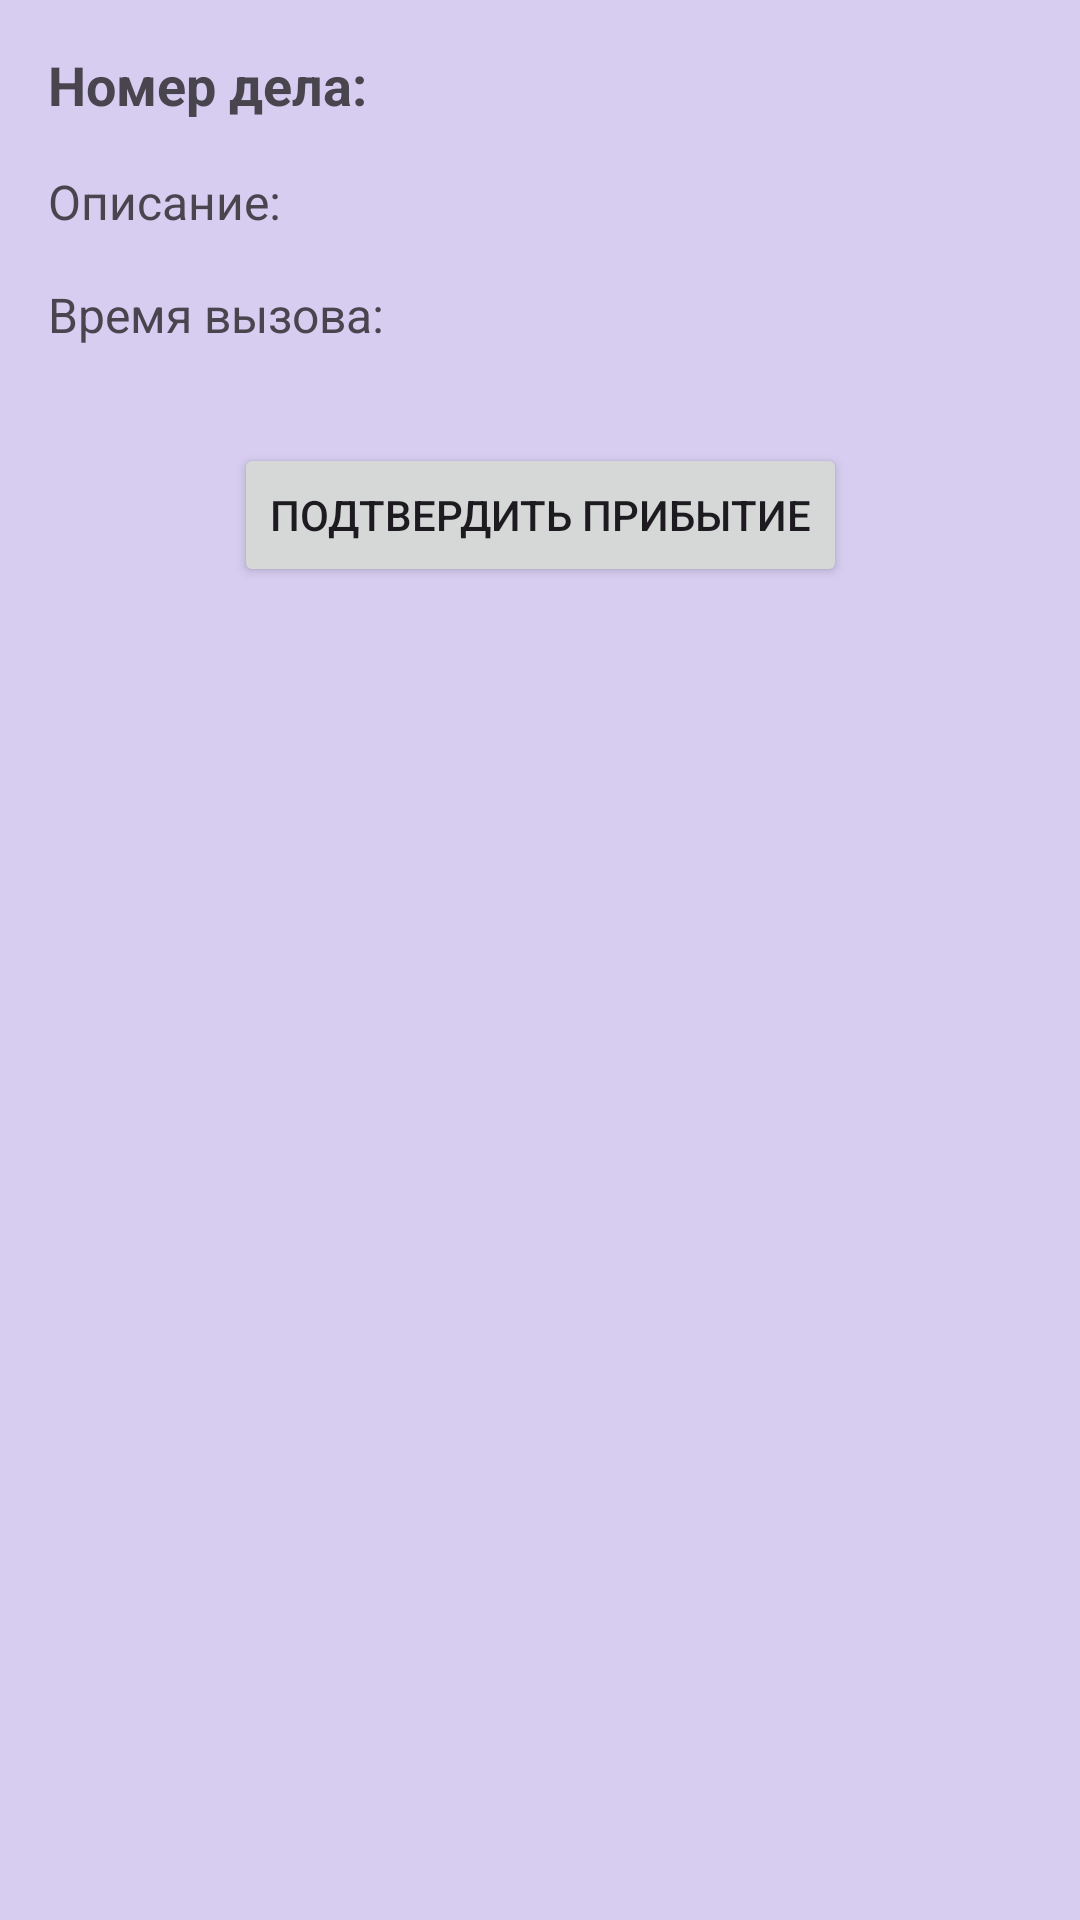

Here is an Android app screen rendered from its layout file. Give the layout XML and the strings, colors and styles it references.
<!-- AndroidManifest.xml: application theme Theme.Patrol -->
<!-- res/layout/fragment_case_detail.xml -->
<?xml version="1.0" encoding="utf-8"?>
<androidx.constraintlayout.widget.ConstraintLayout
    xmlns:android="http://schemas.android.com/apk/res/android"
    xmlns:app="http://schemas.android.com/apk/res-auto"
    android:id="@+id/caseDetailLayout"
    android:layout_width="match_parent"
    android:layout_height="match_parent"
    android:padding="16dp"
    android:background="@color/colorSecondary">

    <TextView
        android:id="@+id/textViewCaseId"
        android:layout_width="0dp"
        android:layout_height="wrap_content"
        android:text="Номер дела:"
        android:textSize="18sp"
        android:textStyle="bold"
        app:layout_constraintTop_toTopOf="parent"
        app:layout_constraintStart_toStartOf="parent"
        app:layout_constraintEnd_toEndOf="parent" />

    <TextView
        android:id="@+id/textViewCaseDescription"
        android:layout_width="0dp"
        android:layout_height="wrap_content"
        android:text="Описание:"
        android:textSize="16sp"
        app:layout_constraintTop_toBottomOf="@id/textViewCaseId"
        app:layout_constraintStart_toStartOf="parent"
        app:layout_constraintEnd_toEndOf="parent"
        android:layout_marginTop="16dp" />

    <TextView
        android:id="@+id/textViewCaseTime"
        android:layout_width="0dp"
        android:layout_height="wrap_content"
        android:text="Время вызова:"
        android:textSize="16sp"
        app:layout_constraintTop_toBottomOf="@id/textViewCaseDescription"
        app:layout_constraintStart_toStartOf="parent"
        app:layout_constraintEnd_toEndOf="parent"
        android:layout_marginTop="16dp" />

    <Button
        android:id="@+id/buttonConfirmArrival"
        android:layout_width="wrap_content"
        android:layout_height="wrap_content"
        android:text="Подтвердить прибытие"
        app:layout_constraintTop_toBottomOf="@id/textViewCaseTime"
        app:layout_constraintStart_toStartOf="parent"
        app:layout_constraintEnd_toEndOf="parent"
        android:layout_marginTop="32dp"/>

</androidx.constraintlayout.widget.ConstraintLayout>
<!-- resources referenced by this layout -->
<resources>
  <color name="colorSecondary">#D6CDF0</color>
  <style name="Theme.Patrol" parent="Base.Theme.Patrol" />
  <style name="Base.Theme.Patrol" parent="Theme.Material3.DayNight.NoActionBar">
          
          
          <item name="colorPrimary">@color/colorPrimary</item>
          <item name="colorSecondary">@color/colorSecondary</item>
      </style>
  <color name="colorPrimary">#953384</color>
</resources>
